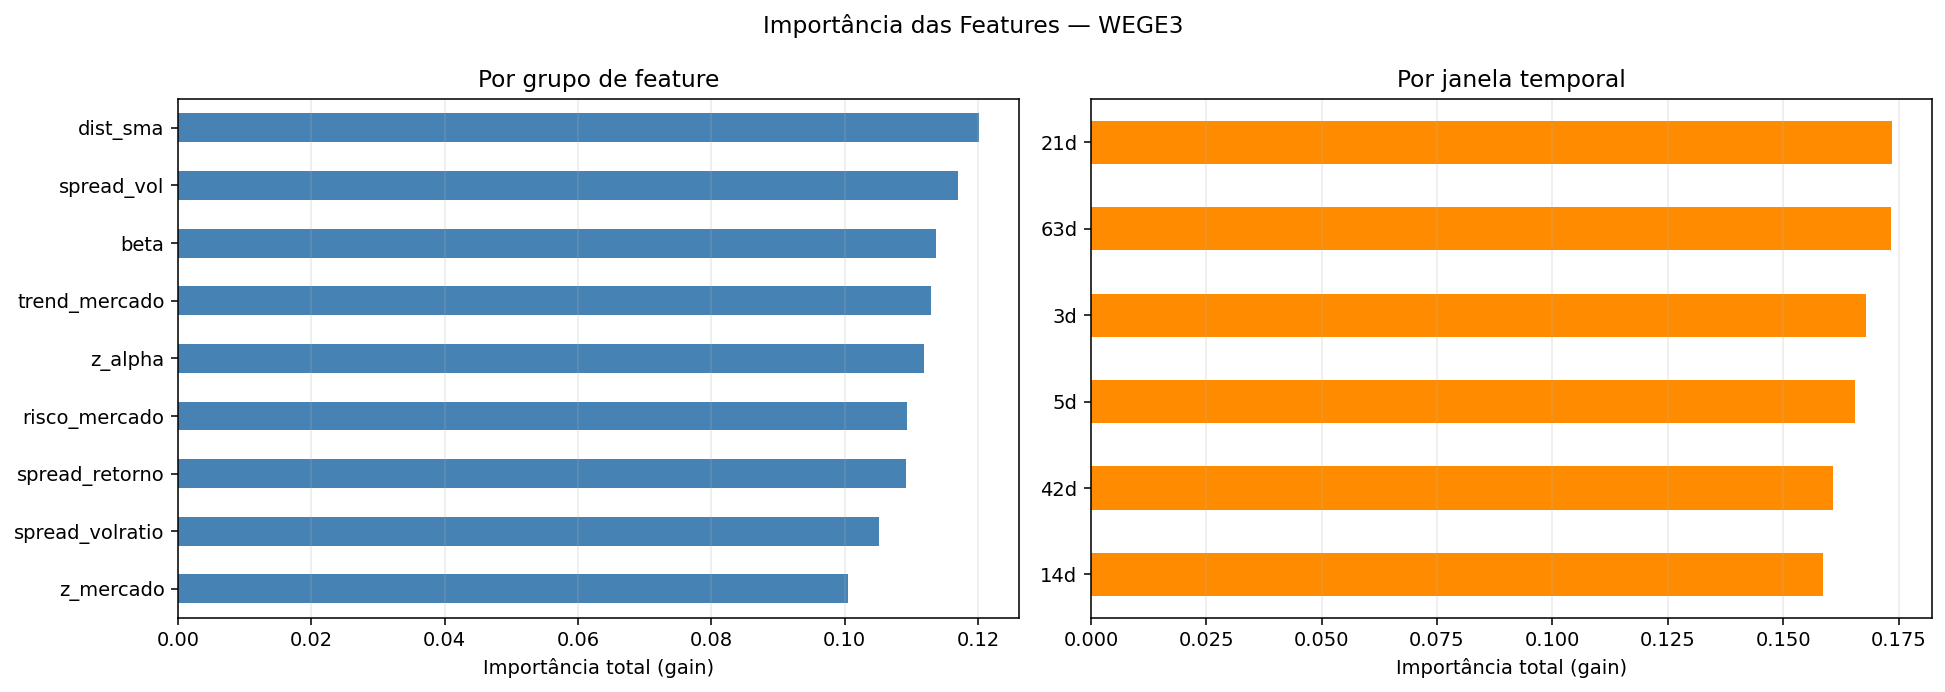

The data file committed next to this chart (first rows):
feature, grupo, janela, importance
dist_sma_42d, dist_sma, 42d, 0.0258
z_alpha_14d, z_alpha, 14d, 0.02497
spread_vol_21d, spread_vol, 21d, 0.0245
trend_mercado_63d, trend_mercado, 63d, 0.02324
spread_volratio_21d, spread_volratio, 21d, 0.02322
spread_retorno_21d, spread_retorno, 21d, 0.02257
dist_sma_63d, dist_sma, 63d, 0.02184
beta_3d, beta, 3d, 0.02147
trend_mercado_3d, trend_mercado, 3d, 0.02102
spread_retorno_63d, spread_retorno, 63d, 0.02099
spread_volratio_42d, spread_volratio, 42d, 0.02086
beta_5d, beta, 5d, 0.02029
risco_mercado_14d, risco_mercado, 14d, 0.01995
dist_sma_5d, dist_sma, 5d, 0.01975
beta_63d, beta, 63d, 0.01967
dist_sma_3d, dist_sma, 3d, 0.01964
z_alpha_42d, z_alpha, 42d, 0.01942
risco_mercado_5d, risco_mercado, 5d, 0.01937
beta_14d, beta, 14d, 0.01931
spread_volratio_3d, spread_volratio, 3d, 0.01928
risco_mercado_63d, risco_mercado, 63d, 0.01915
spread_vol_14d, spread_vol, 14d, 0.01914
risco_mercado_21d, risco_mercado, 21d, 0.01896
spread_vol_5d, spread_vol, 5d, 0.01886
z_mercado_63d, z_mercado, 63d, 0.0187
spread_retorno_5d, spread_retorno, 5d, 0.01854
z_alpha_3d, z_alpha, 3d, 0.01834
spread_vol_3d, spread_vol, 3d, 0.01829
spread_vol_42d, spread_vol, 42d, 0.01827
spread_vol_63d, spread_vol, 63d, 0.018
z_mercado_5d, z_mercado, 5d, 0.01784
trend_mercado_14d, trend_mercado, 14d, 0.01774
z_mercado_21d, z_mercado, 21d, 0.01752
trend_mercado_5d, trend_mercado, 5d, 0.01748
trend_mercado_21d, trend_mercado, 21d, 0.01727
z_mercado_3d, z_mercado, 3d, 0.01726
z_alpha_5d, z_alpha, 5d, 0.01703
beta_21d, beta, 21d, 0.01684
dist_sma_21d, dist_sma, 21d, 0.01682
risco_mercado_3d, risco_mercado, 3d, 0.01679
spread_volratio_5d, spread_volratio, 5d, 0.01634
dist_sma_14d, dist_sma, 14d, 0.01633
trend_mercado_42d, trend_mercado, 42d, 0.01627
z_alpha_63d, z_alpha, 63d, 0.01622
beta_42d, beta, 42d, 0.01615
spread_retorno_14d, spread_retorno, 14d, 0.0159
z_alpha_21d, z_alpha, 21d, 0.01587
spread_retorno_3d, spread_retorno, 3d, 0.01584
spread_volratio_63d, spread_volratio, 63d, 0.01564
z_mercado_14d, z_mercado, 14d, 0.01545
spread_retorno_42d, spread_retorno, 42d, 0.01535
risco_mercado_42d, risco_mercado, 42d, 0.01506
z_mercado_42d, z_mercado, 42d, 0.01367
spread_volratio_14d, spread_volratio, 14d, 0.009881
